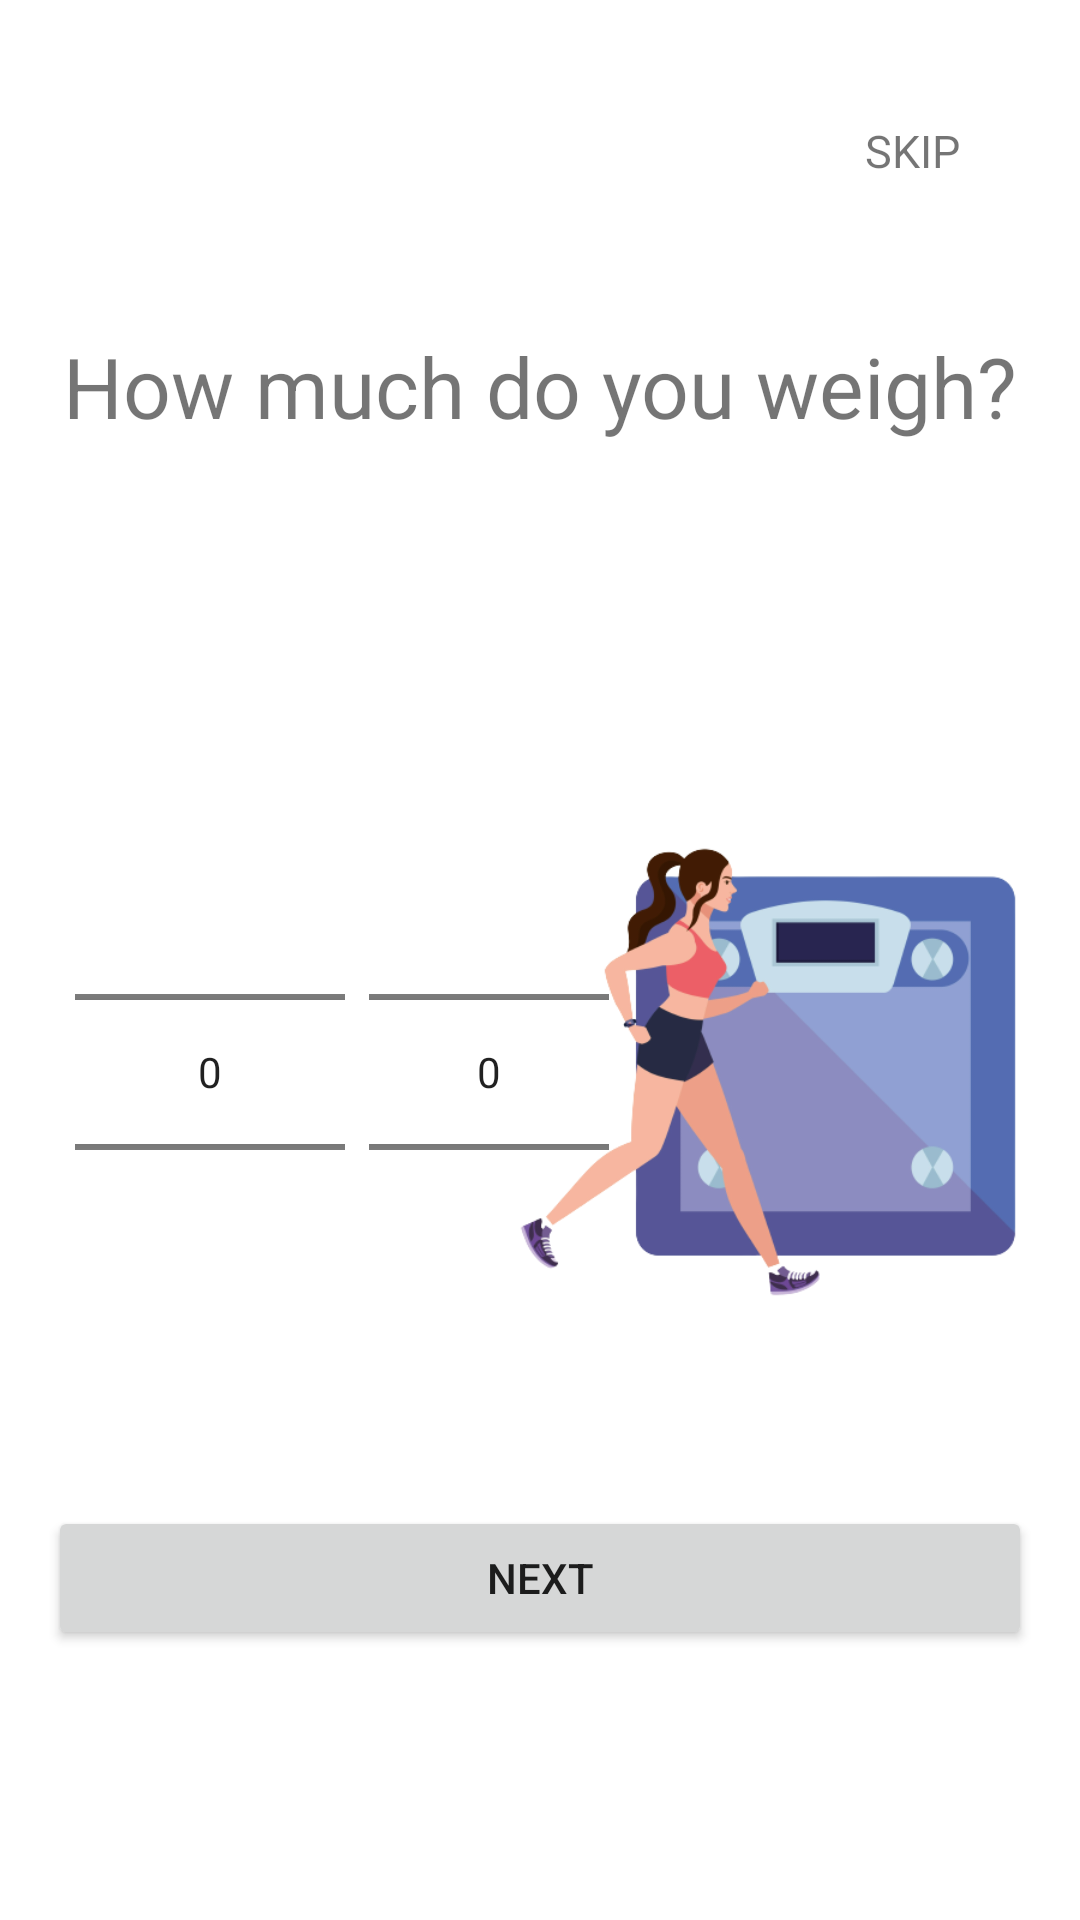

Write the Android layout XML for this screen, with the resource values it uses.
<!-- AndroidManifest.xml: application theme Theme.HealthStack -->
<!-- res/layout/fragment_weight.xml -->
<?xml version="1.0" encoding="utf-8"?>
<androidx.constraintlayout.widget.ConstraintLayout xmlns:android="http://schemas.android.com/apk/res/android"
    xmlns:tools="http://schemas.android.com/tools"
    android:layout_width="match_parent"
    android:layout_height="match_parent"
    xmlns:app="http://schemas.android.com/apk/res-auto"
    tools:context=".userOnBoarding.WeightFragment">

    <TextView
        android:id="@+id/skip"
        android:layout_width="wrap_content"
        android:layout_height="wrap_content"
        android:layout_margin="40dp"
        android:text="@string/skip"
        android:textSize="15sp"
        app:layout_constraintEnd_toEndOf="parent"
        app:layout_constraintTop_toTopOf="parent" />
    <TextView
        android:id="@+id/ask_weight"
        android:layout_width="wrap_content"
        android:layout_height="wrap_content"
        android:layout_marginTop="110dp"
        android:text="@string/ask_weight"
        android:textSize="28sp"
        app:layout_constraintEnd_toEndOf="parent"
        app:layout_constraintStart_toStartOf="parent"
        app:layout_constraintTop_toTopOf="parent" />

    <NumberPicker
        android:id="@+id/weight_picker"
        android:layout_width="90dp"
        android:layout_height="wrap_content"
        android:layout_marginStart="25dp"
        app:layout_constraintBottom_toBottomOf="@id/weight_image"
        app:layout_constraintStart_toStartOf="parent"
        app:layout_constraintTop_toTopOf="@id/weight_image" />
    <NumberPicker
        android:id="@+id/lbs_or_kg"
        android:layout_width="80dp"
        android:layout_height="wrap_content"
        android:layout_marginStart="8dp"
        app:layout_constraintBottom_toBottomOf="@id/weight_image"
        app:layout_constraintStart_toEndOf="@id/weight_picker"
        app:layout_constraintTop_toTopOf="@id/weight_image" />
    <ImageView
        android:id="@+id/weight_image"
        android:layout_width="200dp"
        android:layout_height="200dp"
        android:layout_marginEnd="4dp"
        android:layout_marginTop="110dp"
        android:src="@drawable/female_weight"
        app:layout_constraintEnd_toEndOf="parent"
        app:layout_constraintTop_toBottomOf="@id/ask_weight"
        android:contentDescription="@string/weight_image_based_on_gender" />
    <Button
        android:id="@+id/button"
        android:layout_width="match_parent"
        android:layout_height="wrap_content"
        android:layout_marginHorizontal="16dp"
        android:layout_marginBottom="90dp"
        android:text="@string/next"
        app:layout_constraintBottom_toBottomOf="parent"
        app:layout_constraintEnd_toEndOf="parent"
        app:layout_constraintStart_toStartOf="parent" />

</androidx.constraintlayout.widget.ConstraintLayout>
<!-- resources referenced by this layout -->
<resources>
  <!-- drawable female_weight: png bitmap (drawable, 55679 bytes) -->
  <string name="ask_weight">How much do you weigh?</string>
  <string name="next">NEXT</string>
  <string name="skip">SKIP</string>
  <string name="weight_image_based_on_gender">Weight Image based on gender</string>
  <style name="Theme.HealthStack" parent="Theme.MaterialComponents.DayNight.NoActionBar">
          
          <item name="colorPrimary">@color/purple_500</item>
          <item name="colorPrimaryVariant">@color/purple_700</item>
          <item name="colorOnPrimary">@color/white</item>
          
          <item name="colorSecondary">@color/teal_200</item>
          <item name="colorSecondaryVariant">@color/teal_700</item>
          <item name="colorOnSecondary">@color/black</item>
          
          <item name="android:statusBarColor" tools:targetApi="l">?attr/colorPrimaryVariant</item>
          
      </style>
  <!-- not gathered from this repository: default colours our renderer supplied (Android Studio template values) -->
  <color name="purple_500">#FF6200EE</color>
  <color name="purple_700">#FF3700B3</color>
  <color name="teal_200">#FF03DAC5</color>
  <color name="teal_700">#FF018786</color>
  <color name="black">#FF000000</color>
  <color name="white">#FFFFFFFF</color>
</resources>
